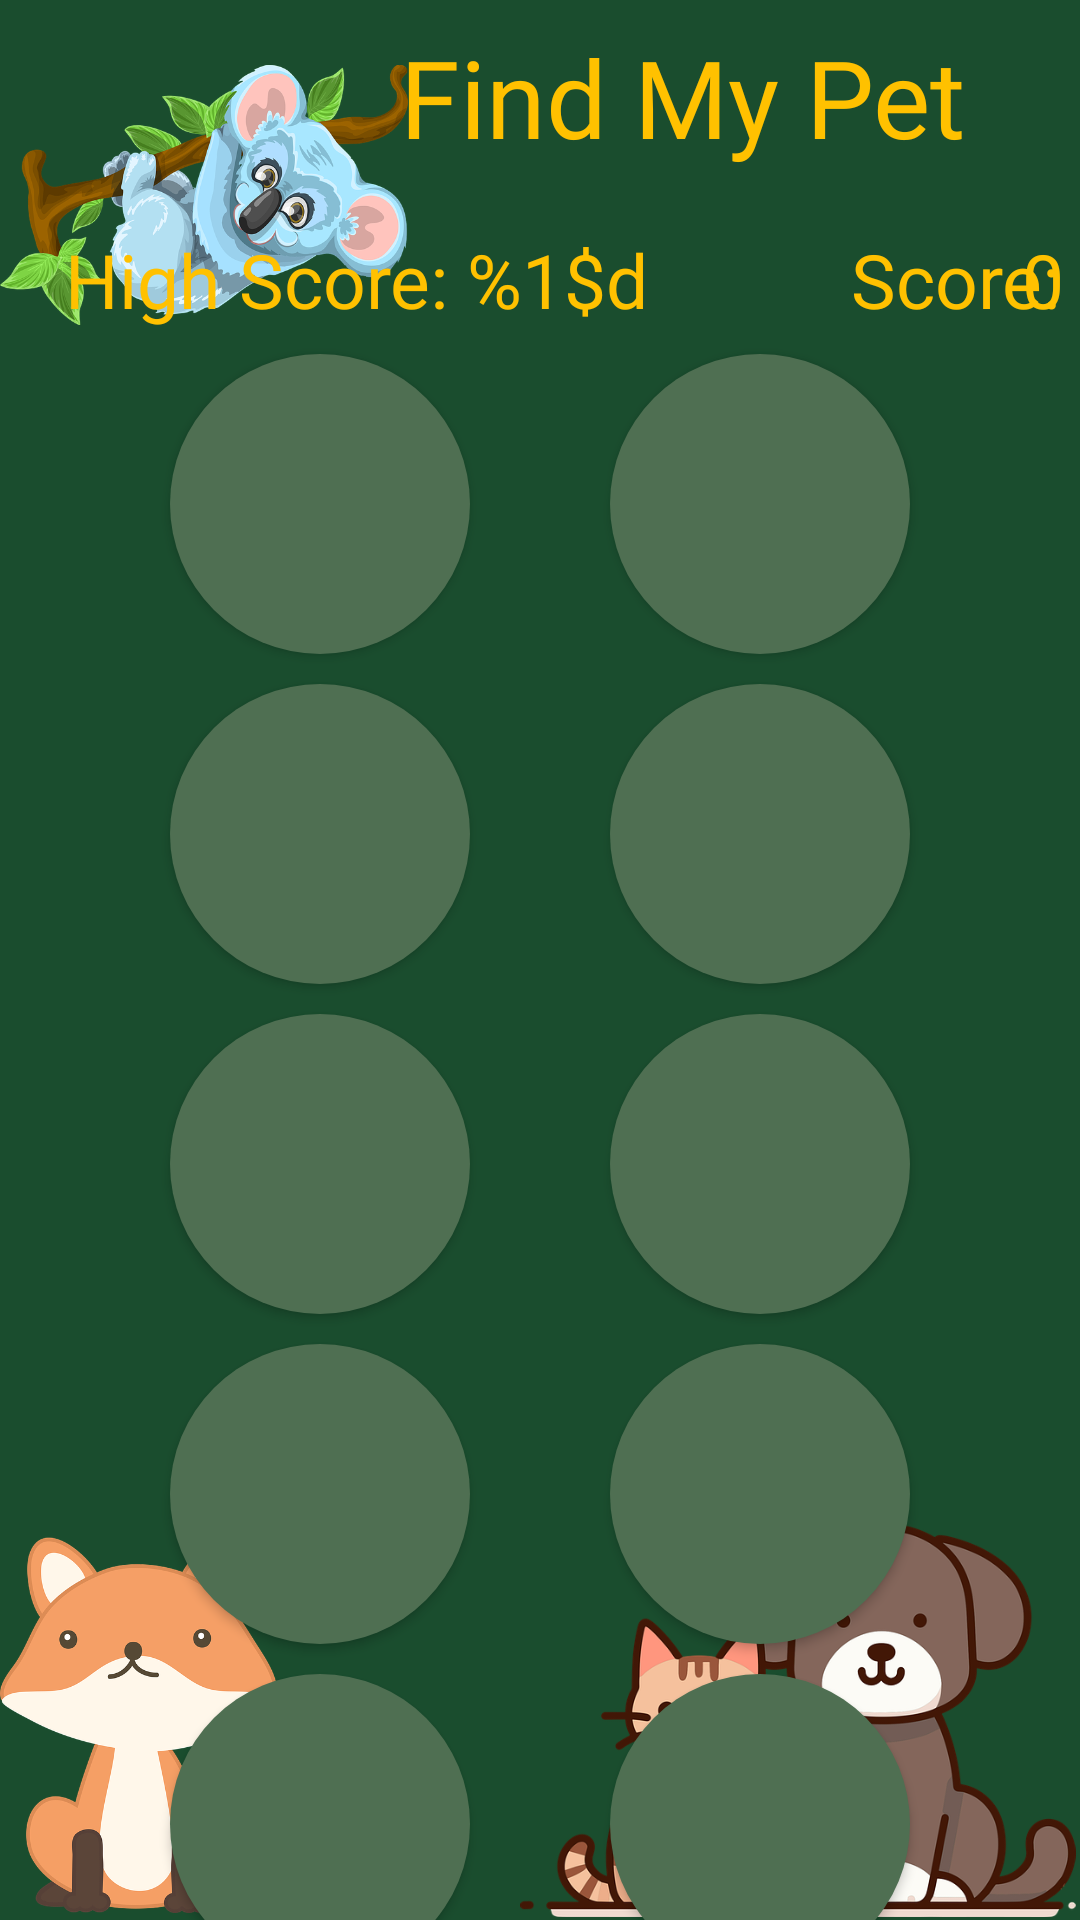

Write the Android layout XML for this screen, with the resource values it uses.
<!-- AndroidManifest.xml: application theme Theme.FindMyPet -->
<!-- res/layout/activity_second_level.xml -->
<androidx.constraintlayout.widget.ConstraintLayout xmlns:android="http://schemas.android.com/apk/res/android"
    xmlns:app="http://schemas.android.com/apk/res-auto"
    xmlns:tools="http://schemas.android.com/tools"
    android:layout_width="match_parent"
    android:layout_height="match_parent"
    android:background="@color/background"
    tools:context=".MainActivity">


    <ImageView
        android:id="@+id/imageView12"
        android:layout_width="106dp"
        android:layout_height="129dp"
        app:layout_constraintBottom_toBottomOf="parent"
        app:layout_constraintEnd_toEndOf="parent"
        app:layout_constraintHorizontal_bias="0.0"
        app:layout_constraintStart_toStartOf="parent"
        app:layout_constraintTop_toTopOf="parent"
        app:layout_constraintVertical_bias="0.998"
        app:srcCompat="@drawable/fox" />

    <ImageView
        android:id="@+id/imageView7"
        android:layout_width="136dp"
        android:layout_height="114dp"
        app:layout_constraintBottom_toBottomOf="parent"
        app:layout_constraintEnd_toEndOf="parent"
        app:layout_constraintHorizontal_bias="0.0"
        app:layout_constraintStart_toStartOf="parent"
        app:layout_constraintTop_toTopOf="@+id/tvAppName"
        app:layout_constraintVertical_bias="0.0"
        app:srcCompat="@drawable/koala" />

    <TextView
        android:id="@+id/tvAppName"
        android:layout_width="wrap_content"
        android:layout_height="wrap_content"
        android:layout_marginTop="8dp"
        android:fontFamily="@font/kfont"
        android:text="@string/find"
        android:textColor="@color/yellow"
        android:textSize="36sp"
        app:layout_constraintEnd_toEndOf="parent"
        app:layout_constraintHorizontal_bias="0.778"
        app:layout_constraintStart_toStartOf="parent"
        app:layout_constraintTop_toTopOf="parent" />

    <TextView
        android:id="@+id/tvScoretxt"
        android:layout_width="wrap_content"
        android:layout_height="wrap_content"
        android:layout_marginStart="75dp"
        android:layout_marginTop="20dp"
        android:layout_marginEnd="2dp"
        android:drawablePadding="5dp"
        android:fontFamily="@font/kfont"
        android:text="Score: "
        android:textColor="@color/yellow"
        android:textSize="25sp"
        app:layout_constraintEnd_toEndOf="@id/tvScore"
        app:layout_constraintStart_toEndOf="@id/tvHighScore"
        app:layout_constraintTop_toBottomOf="@id/tvAppName" />

    <TextView
        android:id="@+id/tvScore"
        android:layout_width="wrap_content"
        android:layout_height="wrap_content"
        android:layout_marginStart="5dp"
        android:layout_marginTop="20dp"
        android:layout_marginEnd="30dp"
        android:drawablePadding="5dp"
        android:fontFamily="@font/kfont"
        android:text="@string/score_"
        android:textColor="@color/yellow"
        android:textSize="25sp"
        app:layout_constraintEnd_toEndOf="parent"
        app:layout_constraintStart_toEndOf="@id/tvScoretxt"
        app:layout_constraintTop_toBottomOf="@id/tvAppName" />

    <TextView
        android:id="@+id/tvHighScore"
        android:layout_width="wrap_content"
        android:layout_height="wrap_content"
        android:layout_marginStart="1dp"
        android:layout_marginTop="20dp"
        android:drawablePadding="5dp"
        android:fontFamily="@font/kfont"
        android:text="@string/high_score"
        android:textColor="@color/yellow"
        android:textSize="25sp"
        app:layout_constraintEnd_toStartOf="@id/tvScore"
        app:layout_constraintHorizontal_bias="0.142"
        app:layout_constraintStart_toStartOf="parent"
        app:layout_constraintTop_toBottomOf="@id/tvAppName" />

    <ImageView
        android:id="@+id/imageView4"
        android:layout_width="188dp"
        android:layout_height="131dp"
        app:layout_constraintBottom_toBottomOf="parent"
        app:layout_constraintEnd_toEndOf="parent"
        app:layout_constraintHorizontal_bias="1.0"
        app:layout_constraintStart_toStartOf="parent"
        app:layout_constraintTop_toTopOf="parent"
        app:layout_constraintVertical_bias="0.998"
        app:srcCompat="@drawable/cd" />

    <androidx.appcompat.widget.AppCompatButton
        android:id="@+id/panel1"
        android:layout_width="100dp"
        android:layout_height="100dp"
        android:layout_marginStart="30dp"
        android:layout_marginTop="8dp"
        android:layout_marginEnd="10dp"
        android:background="@drawable/btn_state"
        android:elevation="10dp"
        app:layout_constraintEnd_toStartOf="@id/panel2"
        app:layout_constraintStart_toStartOf="parent"
        app:layout_constraintTop_toBottomOf="@id/tvHighScore" />

    <androidx.appcompat.widget.AppCompatButton
        android:id="@+id/panel2"
        android:layout_width="100dp"
        android:layout_height="100dp"
        android:layout_marginStart="10dp"
        android:layout_marginTop="8dp"
        android:layout_marginEnd="30dp"
        android:background="@drawable/btn_state"
        android:elevation="10dp"
        app:layout_constraintEnd_toEndOf="parent"
        app:layout_constraintStart_toEndOf="@id/panel1"
        app:layout_constraintTop_toBottomOf="@id/tvScoretxt" />

    <androidx.appcompat.widget.AppCompatButton
        android:id="@+id/panel3"
        android:layout_width="100dp"
        android:layout_height="100dp"
        android:layout_marginStart="30dp"
        android:layout_marginTop="10dp"
        android:layout_marginEnd="10dp"
        android:background="@drawable/btn_state"
        android:elevation="10dp"
        app:layout_constraintEnd_toStartOf="@id/panel4"
        app:layout_constraintStart_toStartOf="parent"
        app:layout_constraintTop_toBottomOf="@id/panel1" />

    <androidx.appcompat.widget.AppCompatButton
        android:id="@+id/panel4"
        android:layout_width="100dp"
        android:layout_height="100dp"
        android:layout_marginStart="10dp"
        android:layout_marginTop="10dp"
        android:layout_marginEnd="30dp"
        android:background="@drawable/btn_state"
        android:elevation="10dp"
        app:layout_constraintEnd_toEndOf="parent"
        app:layout_constraintStart_toEndOf="@id/panel3"
        app:layout_constraintTop_toBottomOf="@id/panel2" />

    <androidx.appcompat.widget.AppCompatButton
        android:id="@+id/panel5"
        android:layout_width="100dp"
        android:layout_height="100dp"
        android:layout_marginStart="30dp"
        android:layout_marginTop="10dp"
        android:layout_marginEnd="10dp"
        android:background="@drawable/btn_state"
        android:elevation="10dp"
        app:layout_constraintEnd_toStartOf="@id/panel6"
        app:layout_constraintStart_toStartOf="parent"
        app:layout_constraintTop_toBottomOf="@id/panel3" />

    <androidx.appcompat.widget.AppCompatButton
        android:id="@+id/panel6"
        android:layout_width="100dp"
        android:layout_height="100dp"
        android:layout_marginStart="10dp"
        android:layout_marginTop="10dp"
        android:layout_marginEnd="30dp"
        android:background="@drawable/btn_state"
        android:elevation="10dp"
        app:layout_constraintEnd_toEndOf="parent"
        app:layout_constraintStart_toEndOf="@id/panel5"
        app:layout_constraintTop_toBottomOf="@id/panel4" />

    <androidx.appcompat.widget.AppCompatButton
        android:id="@+id/panel7"
        android:layout_width="100dp"
        android:layout_height="100dp"
        android:layout_marginStart="30dp"
        android:layout_marginTop="10dp"
        android:layout_marginEnd="10dp"
        android:background="@drawable/btn_state"
        android:elevation="10dp"
        app:layout_constraintEnd_toStartOf="@id/panel8"
        app:layout_constraintHorizontal_bias="0.0"
        app:layout_constraintStart_toStartOf="parent"
        app:layout_constraintTop_toBottomOf="@id/panel5" />

    <androidx.appcompat.widget.AppCompatButton
        android:id="@+id/panel8"
        android:layout_width="100dp"
        android:layout_height="100dp"
        android:layout_marginStart="10dp"
        android:layout_marginTop="10dp"
        android:layout_marginEnd="30dp"
        android:background="@drawable/btn_state"
        android:elevation="10dp"
        app:layout_constraintEnd_toEndOf="parent"
        app:layout_constraintHorizontal_bias="1.0"
        app:layout_constraintStart_toEndOf="@id/panel7"
        app:layout_constraintTop_toBottomOf="@id/panel6" />


    <androidx.appcompat.widget.AppCompatButton
        android:id="@+id/panel9"
        android:layout_width="100dp"
        android:layout_height="100dp"
        android:layout_marginStart="30dp"
        android:layout_marginTop="10dp"
        android:layout_marginEnd="10dp"
        android:background="@drawable/btn_state"
        android:elevation="10dp"
        app:layout_constraintEnd_toStartOf="@id/panel10"
        app:layout_constraintHorizontal_bias="0.0"
        app:layout_constraintStart_toStartOf="parent"
        app:layout_constraintTop_toBottomOf="@id/panel7" />

    <androidx.appcompat.widget.AppCompatButton
        android:id="@+id/panel10"
        android:layout_width="100dp"
        android:layout_height="100dp"
        android:layout_marginStart="10dp"
        android:layout_marginTop="10dp"
        android:layout_marginEnd="30dp"
        android:background="@drawable/btn_state"
        android:elevation="10dp"
        app:layout_constraintEnd_toEndOf="parent"
        app:layout_constraintHorizontal_bias="1.0"
        app:layout_constraintStart_toEndOf="@id/panel9"
        app:layout_constraintTop_toBottomOf="@id/panel8" />


</androidx.constraintlayout.widget.ConstraintLayout>
<!-- resources referenced by this layout -->
<resources>
  <color name="background">#1A4D2E</color>
  <color name="yellow">#FFC100</color>
  <!-- drawable btn_state (drawable) -->
  <?xml version="1.0" encoding="utf-8"?>
  <selector xmlns:android="http://schemas.android.com/apk/res/android">
      <item android:state_pressed="true">
          <bitmap
              android:src="@drawable/cat"/>
  
      </item>
  
      <item android:state_pressed="false">
          <shape>
              <solid android:color="@color/btn_g"/>
              <corners android:radius="2000dp"/>
          </shape>
  
      </item>
  
  </selector>
  <!-- drawable cd: png bitmap (drawable, 117621 bytes) -->
  <!-- drawable fox: png bitmap (drawable, 81841 bytes) -->
  <!-- drawable koala: png bitmap (drawable, 215416 bytes) -->
  <string name="find">Find My Pet</string>
  <string name="high_score">High Score: %1$d</string>
  <string name="score_">0</string>
  <style name="Theme.FindMyPet" parent="Base.Theme.FindMyPet" />
  <!-- drawable cat: png bitmap (drawable, 103089 bytes) -->
  <color name="btn_g">#4F6F52</color>
  <style name="Base.Theme.FindMyPet" parent="Theme.Material3.DayNight.NoActionBar">
          
          <item name="android:statusBarColor">@color/background</item>
      </style>
</resources>
